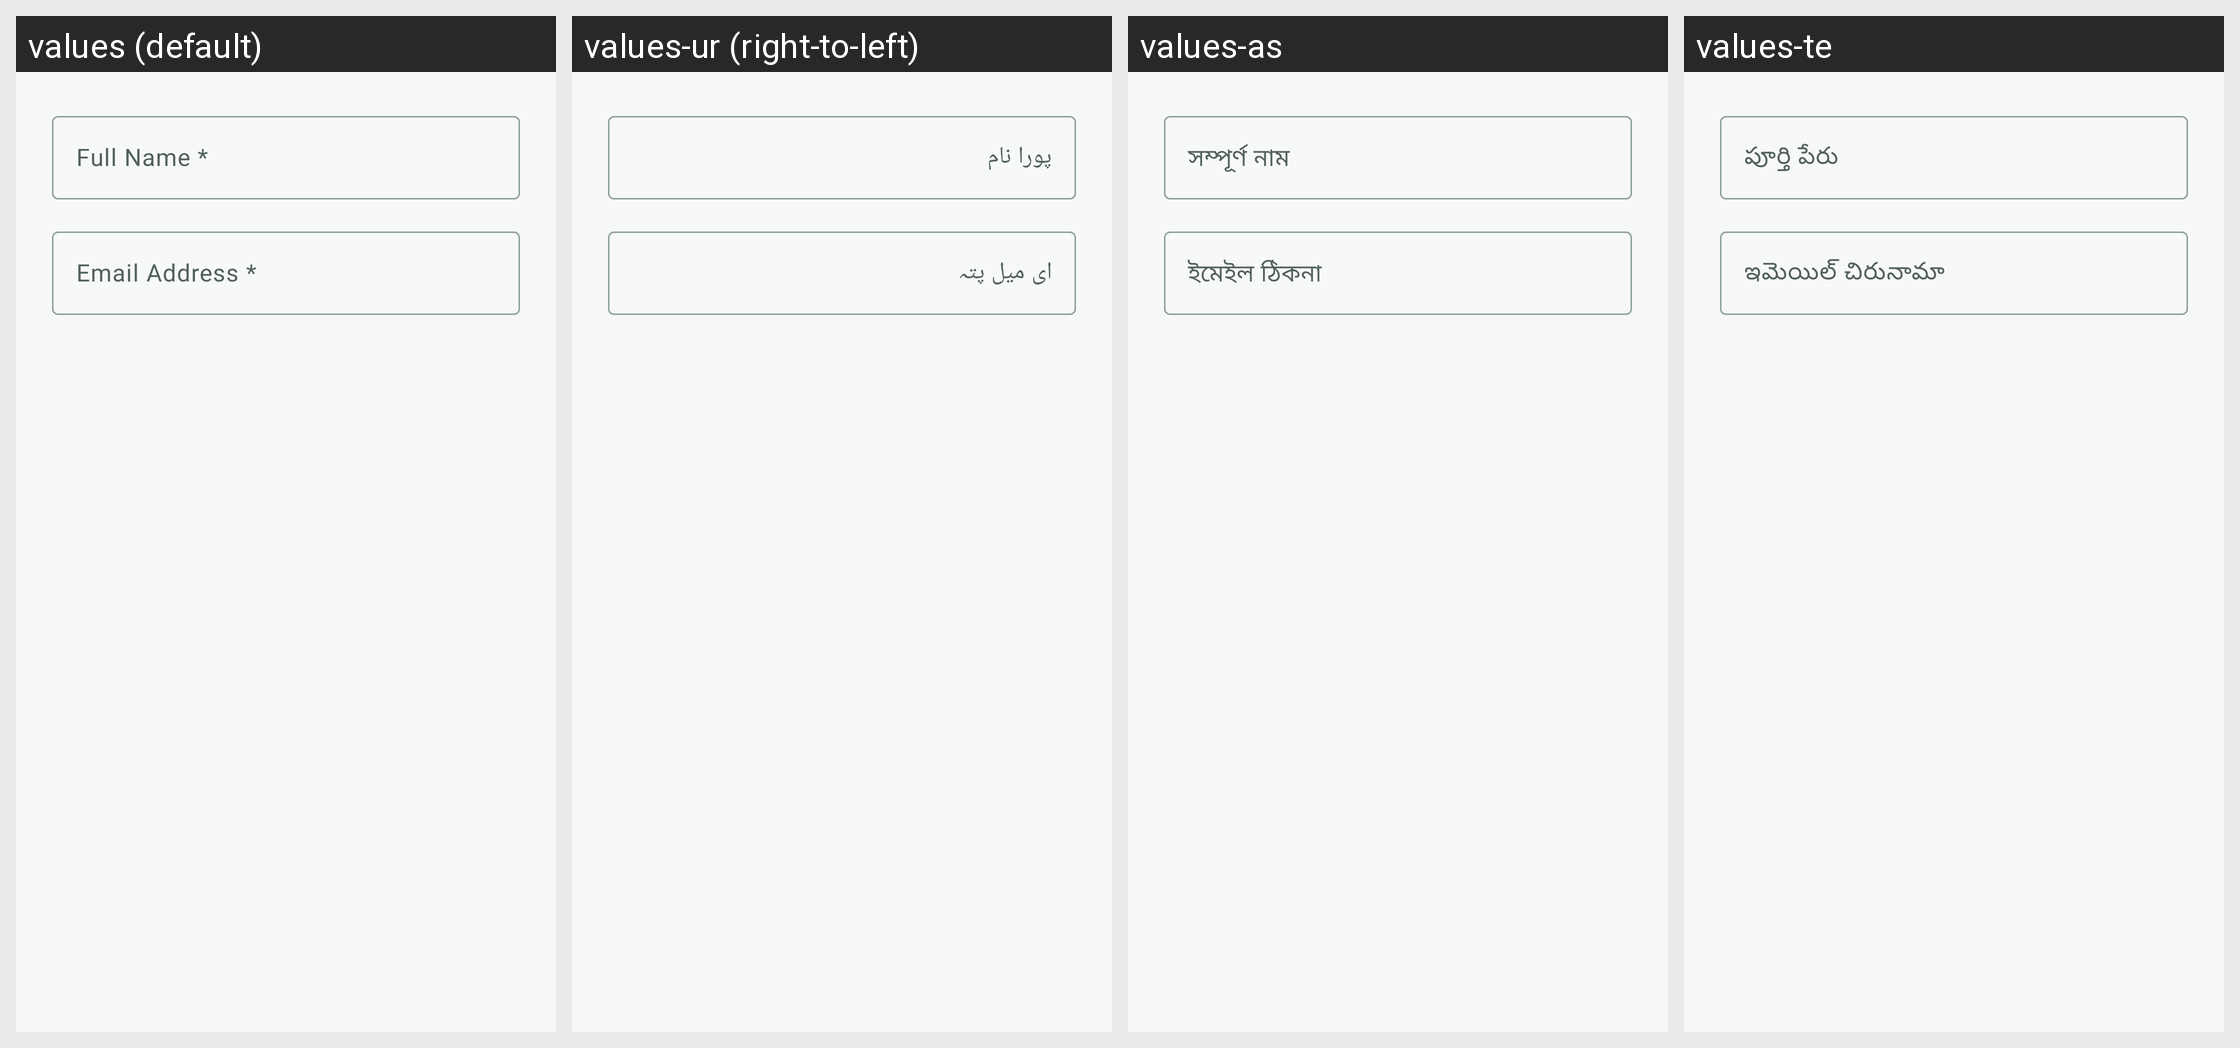

Here is an Android app screen in its default locale and in the app's own translations. Write out the translated-string differences for the strings that appear on this screen.
Android screen res/layout/dialog_edit_name_email.xml rendered under 4 locales, left to right: values (default), values-ur (right-to-left), values-as, values-te. Device: Nexus 5 (rendered at 1080×1920; each locale shown at half size, 540×960, under a caption strip naming it); theme Theme.PhotoConnect.
Other locales in the repository, not shown: values-bn, values-gu, values-hi, values-kn, values-ks, values-ml, values-mr, values-ne, values-or, values-pa, values-sa, values-sd, values-ta.
Strings drawn on this screen, with the default value and each locale's value (text and hints the layout hard-codes, and strings that could not be matched under every locale, appear in the picture but are not listed):

full_name
  values: Full Name *
  values-ur: پورا نام
  values-as: সম্পূৰ্ণ নাম
  values-te: పూర్తి పేరు

email_address
  values: Email Address *
  values-ur: ای میل پتہ
  values-as: ইমেইল ঠিকনা
  values-te: ఇమెయిల్ చిరునామా
